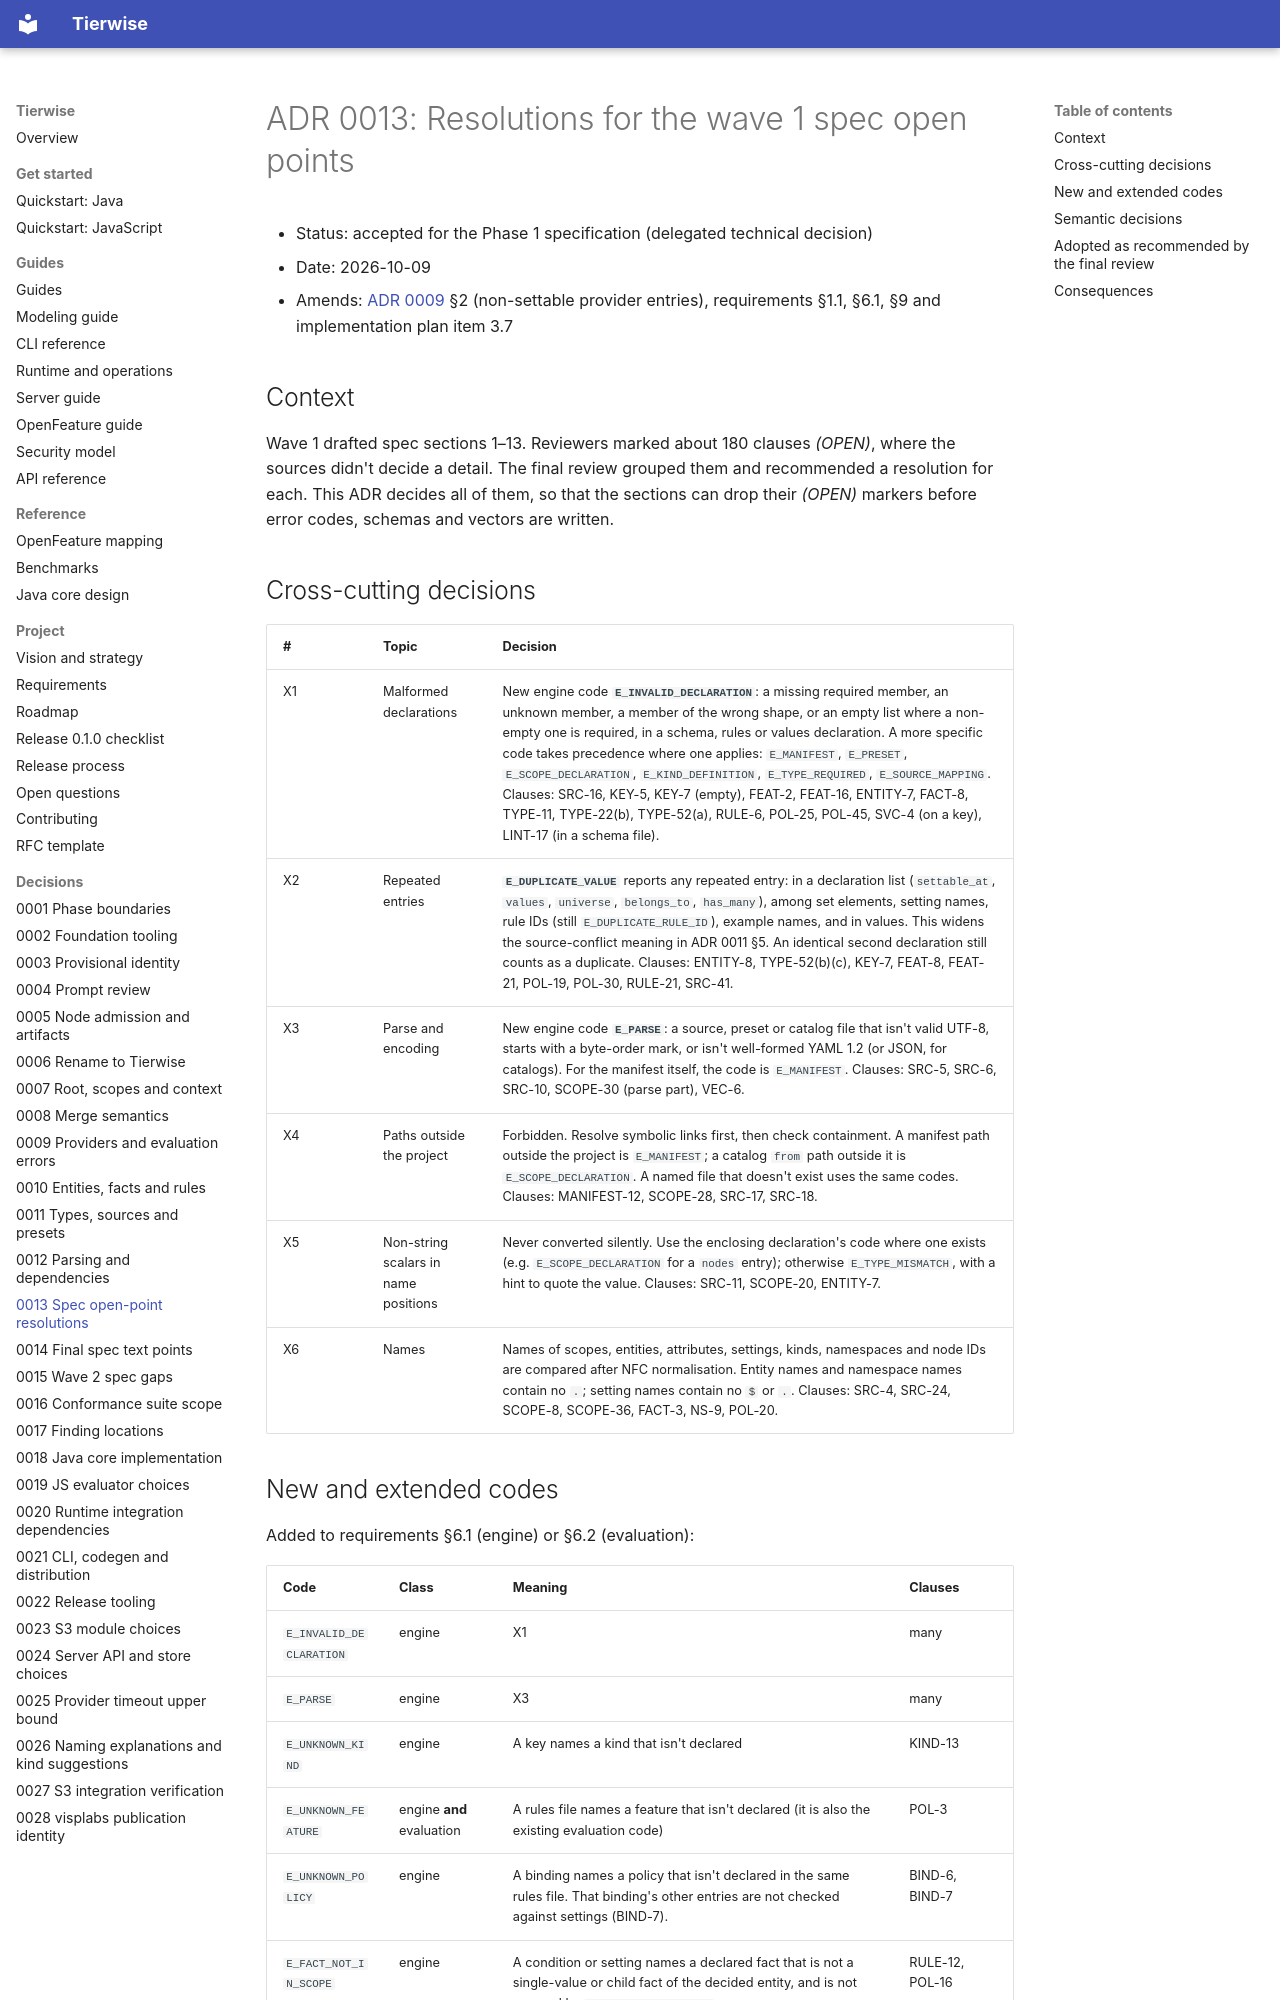

repository: djkeshawa/visp-tierwise · page: adr/0013-spec-open-point-resolutions/index.html · generator: mkdocs

# ADR 0013: Resolutions for the wave 1 spec open points

- Status: accepted for the Phase 1 specification (delegated technical decision)
- Date: 2026-10-09
- Amends: [ADR 0009](0009-providers-and-evaluation-errors.md) §2 (non-settable provider entries), requirements §1.1, §6.1, §9 and implementation plan item 3.7

## Context

Wave 1 drafted spec sections 1–13. Reviewers marked about 180 clauses *(OPEN)*,
where the sources didn't decide a detail. The final review grouped them and
recommended a resolution for each. This ADR decides all of them, so that the
sections can drop their *(OPEN)* markers before error codes, schemas and vectors
are written.

## Cross-cutting decisions

| # | Topic | Decision |
| --- | --- | --- |
| X1 | Malformed declarations | New engine code **`E_INVALID_DECLARATION`**: a missing required member, an unknown member, a member of the wrong shape, or an empty list where a non-empty one is required, in a schema, rules or values declaration. A more specific code takes precedence where one applies: `E_MANIFEST`, `E_PRESET`, `E_SCOPE_DECLARATION`, `E_KIND_DEFINITION`, `E_TYPE_REQUIRED`, `E_SOURCE_MAPPING`. Clauses: SRC-16, KEY-5, KEY-7 (empty), FEAT-2, FEAT-16, ENTITY-7, FACT-8, TYPE-11, TYPE-22(b), TYPE-52(a), RULE-6, POL-25, POL-45, SVC-4 (on a key), LINT-17 (in a schema file). |
| X2 | Repeated entries | **`E_DUPLICATE_VALUE`** reports any repeated entry: in a declaration list (`settable_at`, `values`, `universe`, `belongs_to`, `has_many`), among set elements, setting names, rule IDs (still `E_DUPLICATE_RULE_ID`), example names, and in values. This widens the source-conflict meaning in ADR 0011 §5. An identical second declaration still counts as a duplicate. Clauses: ENTITY-8, TYPE-52(b)(c), KEY-7, FEAT-8, FEAT-21, POL-19, POL-30, RULE-21, SRC-41. |
| X3 | Parse and encoding | New engine code **`E_PARSE`**: a source, preset or catalog file that isn't valid UTF-8, starts with a byte-order mark, or isn't well-formed YAML 1.2 (or JSON, for catalogs). For the manifest itself, the code is `E_MANIFEST`. Clauses: SRC-5, SRC-6, SRC-10, SCOPE-30 (parse part), VEC-6. |
| X4 | Paths outside the project | Forbidden. Resolve symbolic links first, then check containment. A manifest path outside the project is `E_MANIFEST`; a catalog `from` path outside it is `E_SCOPE_DECLARATION`. A named file that doesn't exist uses the same codes. Clauses: MANIFEST-12, SCOPE-28, SRC-17, SRC-18. |
| X5 | Non-string scalars in name positions | Never converted silently. Use the enclosing declaration's code where one exists (e.g. `E_SCOPE_DECLARATION` for a `nodes` entry); otherwise `E_TYPE_MISMATCH`, with a hint to quote the value. Clauses: SRC-11, SCOPE-20, ENTITY-7. |
| X6 | Names | Names of scopes, entities, attributes, settings, kinds, namespaces and node IDs are compared after NFC normalisation. Entity names and namespace names contain no `.`; setting names contain no `$` or `.`. Clauses: SRC-4, SRC-24, SCOPE-8, SCOPE-36, FACT-3, NS-9, POL-20. |

## New and extended codes

Added to requirements §6.1 (engine) or §6.2 (evaluation):

| Code | Class | Meaning | Clauses |
| --- | --- | --- | --- |
| `E_INVALID_DECLARATION` | engine | X1 | many |
| `E_PARSE` | engine | X3 | many |
| `E_UNKNOWN_KIND` | engine | A key names a kind that isn't declared | KIND-13 |
| `E_UNKNOWN_FEATURE` | engine **and** evaluation | A rules file names a feature that isn't declared (it is also the existing evaluation code) | POL-3 |
| `E_UNKNOWN_POLICY` | engine | A binding names a policy that isn't declared in the same rules file. That binding's other entries are not checked against settings (BIND-7). | BIND-6, BIND-7 |
| `E_FACT_NOT_IN_SCOPE` | engine | A condition or setting names a declared fact that is not a single-value or child fact of the decided entity, and is not covered by `E_DEPTH_UNSUPPORTED` | RULE-12, POL-16 |
| `E_PROVENANCE_INVALID` | tooling | A provenance sidecar fails strict parsing, its member rules, or its `bundleVersion` linkage. Reported by the spec tools and the CLI, never by an evaluator. | BUNDLE-151 |
| `E_EVALUATOR_OPTIONS` | evaluation | Raised when creating an evaluator if: a provider is registered for an undeclared level, for a level that isn't service-sourced, or twice for one level; or the options or a timeout are invalid. A timeout must be a positive integer number of milliseconds. | EVAL-27, EVAL-28, SVC-14 |
